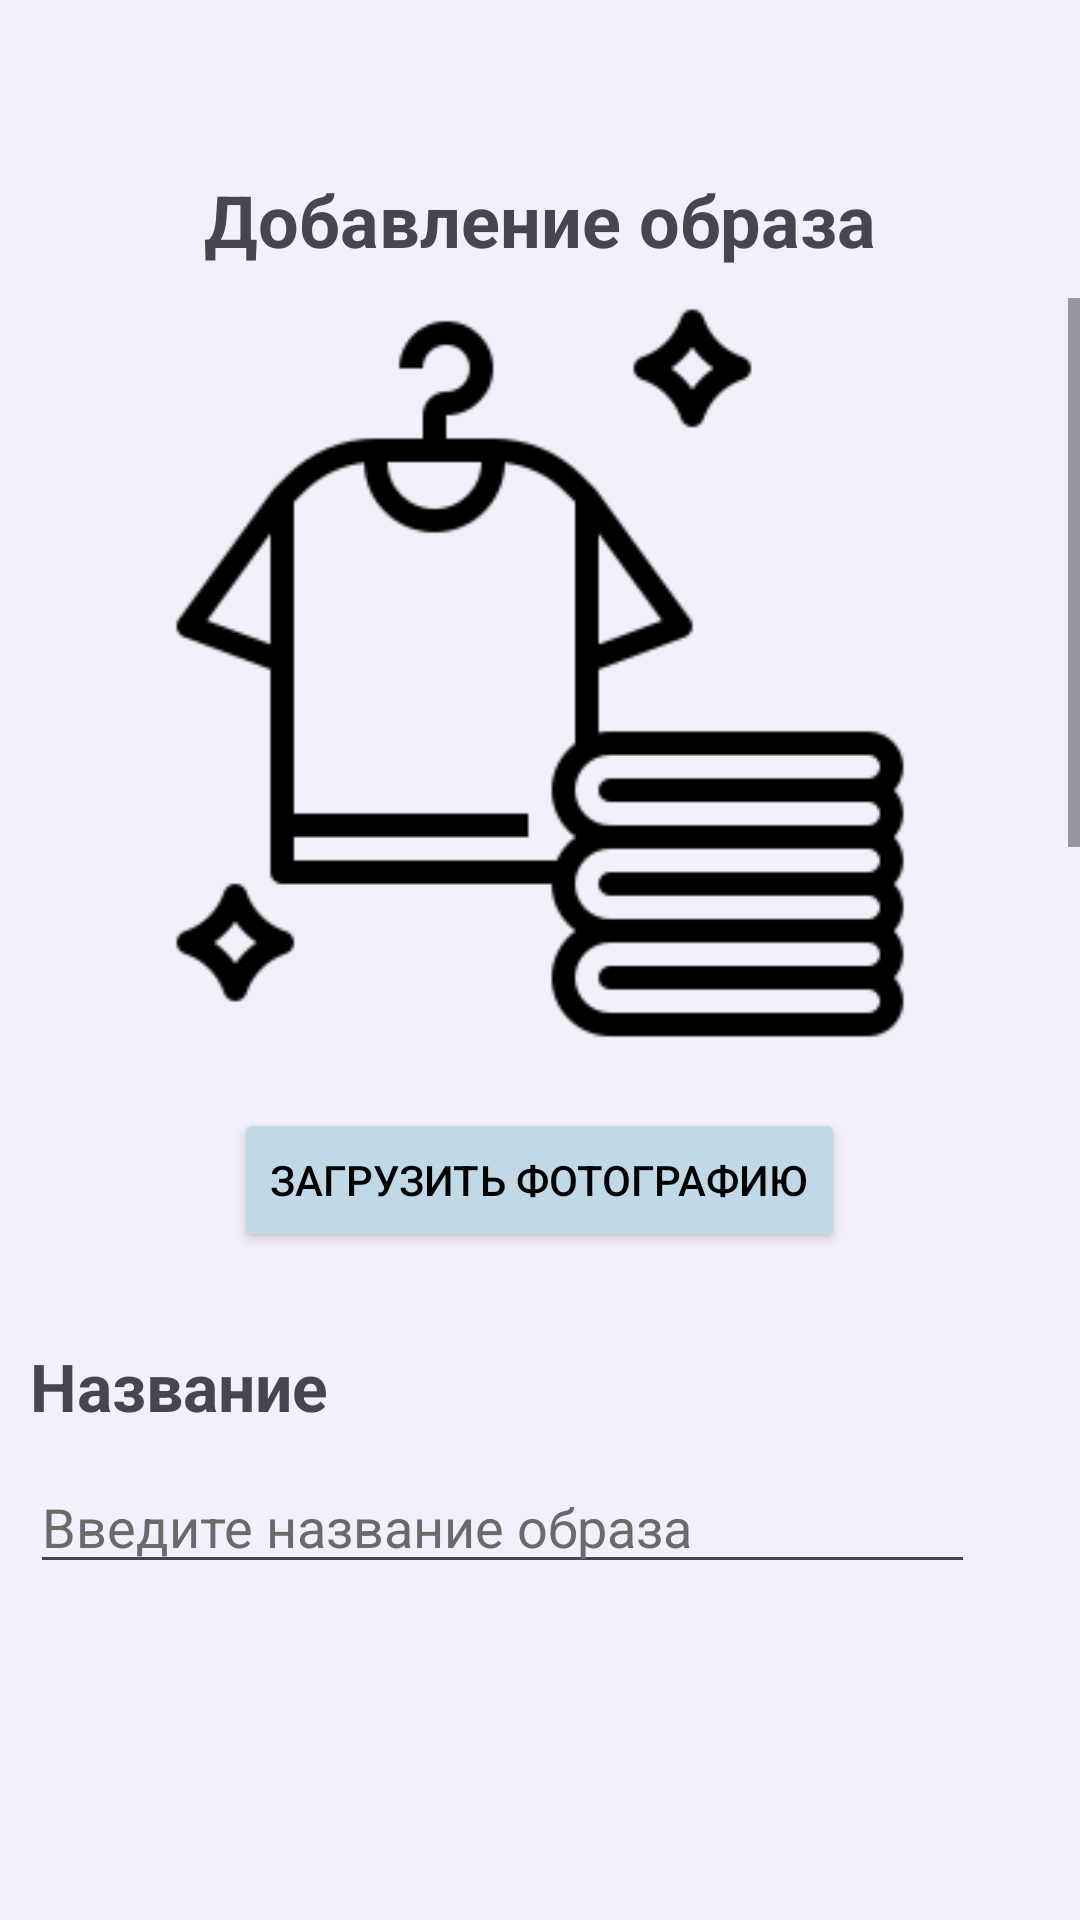

Android layout source for this screen:
<!-- AndroidManifest.xml: application theme Theme.MatchClothesApp -->
<!-- res/layout/fragment_add_outfit.xml -->
<?xml version="1.0" encoding="utf-8"?>
<androidx.constraintlayout.widget.ConstraintLayout xmlns:android="http://schemas.android.com/apk/res/android"
    xmlns:app="http://schemas.android.com/apk/res-auto"
    xmlns:tools="http://schemas.android.com/tools"
    android:background="#F2F0FB"
    android:layout_width="match_parent"
    android:layout_height="match_parent">

    <TextView
        android:id="@+id/addingOutfit"
        android:layout_width="wrap_content"
        android:layout_height="wrap_content"
        android:layout_centerHorizontal="true"
        android:text="@string/addingOutfit"
        android:textSize="24sp"
        android:textStyle="bold"
        app:layout_constraintBottom_toBottomOf="parent"
        app:layout_constraintEnd_toEndOf="parent"
        app:layout_constraintHorizontal_bias="0.5"
        app:layout_constraintStart_toStartOf="parent"
        app:layout_constraintTop_toTopOf="parent"
        app:layout_constraintVertical_bias="0.094" />

    <ImageView
        android:id="@+id/backButton"
        android:layout_width="29dp"
        android:layout_height="30dp"
        android:layout_alignParentStart="true"
        android:src="@drawable/back"
        android:maxWidth="250dp"
        app:layout_constraintBottom_toBottomOf="parent"
        app:layout_constraintEnd_toEndOf="parent"
        app:layout_constraintHorizontal_bias="0.102"
        app:layout_constraintStart_toStartOf="parent"
        app:layout_constraintTop_toTopOf="parent"
        app:layout_constraintVertical_bias="0.094" />

    <ScrollView
        android:layout_width="match_parent"
        android:layout_height="0dp"
        app:layout_constraintTop_toBottomOf="@+id/addingOutfit"
        app:layout_constraintBottom_toBottomOf="parent"
        android:layout_marginTop="10dp"
        android:layout_marginBottom="100dp"
        app:layout_constraintStart_toStartOf="parent"
        app:layout_constraintEnd_toEndOf="parent">

        <LinearLayout
            android:layout_width="match_parent"
            android:layout_height="wrap_content"
            android:orientation="vertical">

            <com.google.android.material.textfield.TextInputLayout
                android:id="@+id/photoInput"
                android:layout_width="match_parent"
                android:layout_height="wrap_content">

                <ImageView
                    android:id="@+id/outfitImage"
                    android:layout_width="wrap_content"
                    android:layout_height="wrap_content"
                    android:layout_gravity="center"
                    android:adjustViewBounds="true"
                    android:maxWidth="250dp"
                    android:src="@drawable/placeholder_cloth"
                    tools:ignore="ContentDescription" />

            </com.google.android.material.textfield.TextInputLayout>

            <Button
                android:id="@+id/uploadImage"
                android:layout_width="wrap_content"
                android:layout_height="wrap_content"
                android:backgroundTint="#C1D8E7"
                android:text="@string/uploadPhoto"
                android:textColor="#000000"
                android:layout_marginTop="20dp"
                android:layout_gravity="center_horizontal"/>
            <TextView
                android:layout_width="wrap_content"
                android:layout_height="wrap_content"
                android:text="@string/title"
                android:textStyle="bold"
                android:textSize="22sp"
                android:layout_marginTop="20dp"
                android:padding="10dp"/>
            <EditText
                android:id="@+id/outfitTitle"
                android:layout_width="wrap_content"
                android:layout_height="wrap_content"
                android:ems="15"
                android:inputType="text"
                android:textColorHint="#6a6a6a"
                android:layout_marginStart="10dp"
                android:hint="@string/inputOutfitTitle" />

            <TextView
                android:layout_width="wrap_content"
                android:layout_height="wrap_content"
                android:layout_marginTop="20dp"
                android:padding="10dp"
                android:text="@string/clothesInOutfit"
                android:textSize="22sp"
                android:textStyle="bold" />


            <androidx.recyclerview.widget.RecyclerView
                android:id="@+id/clothesContainer"
                android:layout_width="match_parent"
                android:layout_height="wrap_content"
                android:layout_marginStart="20dp"
                android:layout_marginEnd="20dp"
                android:layout_marginTop="10dp"
                android:clipToPadding="false"
                app:layoutManager="androidx.recyclerview.widget.GridLayoutManager"
                app:spanCount="2" />

            <TextView
                android:layout_width="wrap_content"
                android:layout_height="wrap_content"
                android:text="@string/categories"
                android:textStyle="bold"
                android:textSize="22sp"
                android:layout_marginTop="20dp"
                android:padding="10dp"/>

            <androidx.recyclerview.widget.RecyclerView
                android:id="@+id/categoryCheckboxRecyclerView"
                android:layout_width="match_parent"
                android:layout_height="wrap_content"
                android:layout_marginTop="8dp"/>

            <TextView
                android:layout_width="wrap_content"
                android:layout_marginTop="20dp"
                android:layout_height="wrap_content"
                android:text="@string/season"
                android:textStyle="bold"
                android:textSize="22sp"
                android:padding="10dp"/>

            <androidx.recyclerview.widget.RecyclerView
                android:id="@+id/seasonCheckboxRecyclerView"
                android:layout_width="match_parent"
                android:layout_height="220dp"
                android:layout_marginTop="8dp"/>

            <TextView
                android:layout_width="wrap_content"
                android:layout_height="wrap_content"
                android:text="@string/additionalInfo"
                android:textStyle="bold"
                android:textSize="22sp"
                android:layout_marginTop="20dp"
                android:padding="10dp"/>
            <EditText
                android:id="@+id/outfitInfo"
                android:layout_width="wrap_content"
                android:layout_height="wrap_content"
                android:ems="15"
                android:inputType="text"
                android:textColorHint="#6a6a6a"
                android:layout_marginStart="10dp"
                android:hint="@string/additionalInfoOutfitDescription" />

            <Button
                android:id="@+id/saveOutfit"
                android:layout_width="wrap_content"
                android:layout_height="wrap_content"
                android:backgroundTint="#C1D8E7"
                android:text="@string/saveOutfit"
                android:textColor="#000000"
                android:layout_marginTop="20dp"
                android:layout_marginEnd="40dp"
                android:layout_gravity="end"/>

        </LinearLayout>

    </ScrollView>


</androidx.constraintlayout.widget.ConstraintLayout>
<!-- resources referenced by this layout -->
<resources>
  <!-- drawable placeholder_cloth: png bitmap (drawable, 6150 bytes) -->
  <string name="addingOutfit">Добавление образа</string>
  <string name="additionalInfo">Дополнительная информация</string>
  <string name="additionalInfoOutfitDescription">Особенности образа</string>
  <string name="categories">Категории</string>
  <string name="clothesInOutfit">Вещи в образе</string>
  <string name="inputOutfitTitle">Введите название образа</string>
  <string name="saveOutfit">Сохранить образ</string>
  <string name="season">Сезон</string>
  <string name="title">Название</string>
  <string name="uploadPhoto">Загрузить фотографию</string>
  <style name="Theme.MatchClothesApp" parent="Base.Theme.MatchClothesApp" />
  <style name="Base.Theme.MatchClothesApp" parent="Theme.Material3.DayNight.NoActionBar">
          
          
      </style>
</resources>
